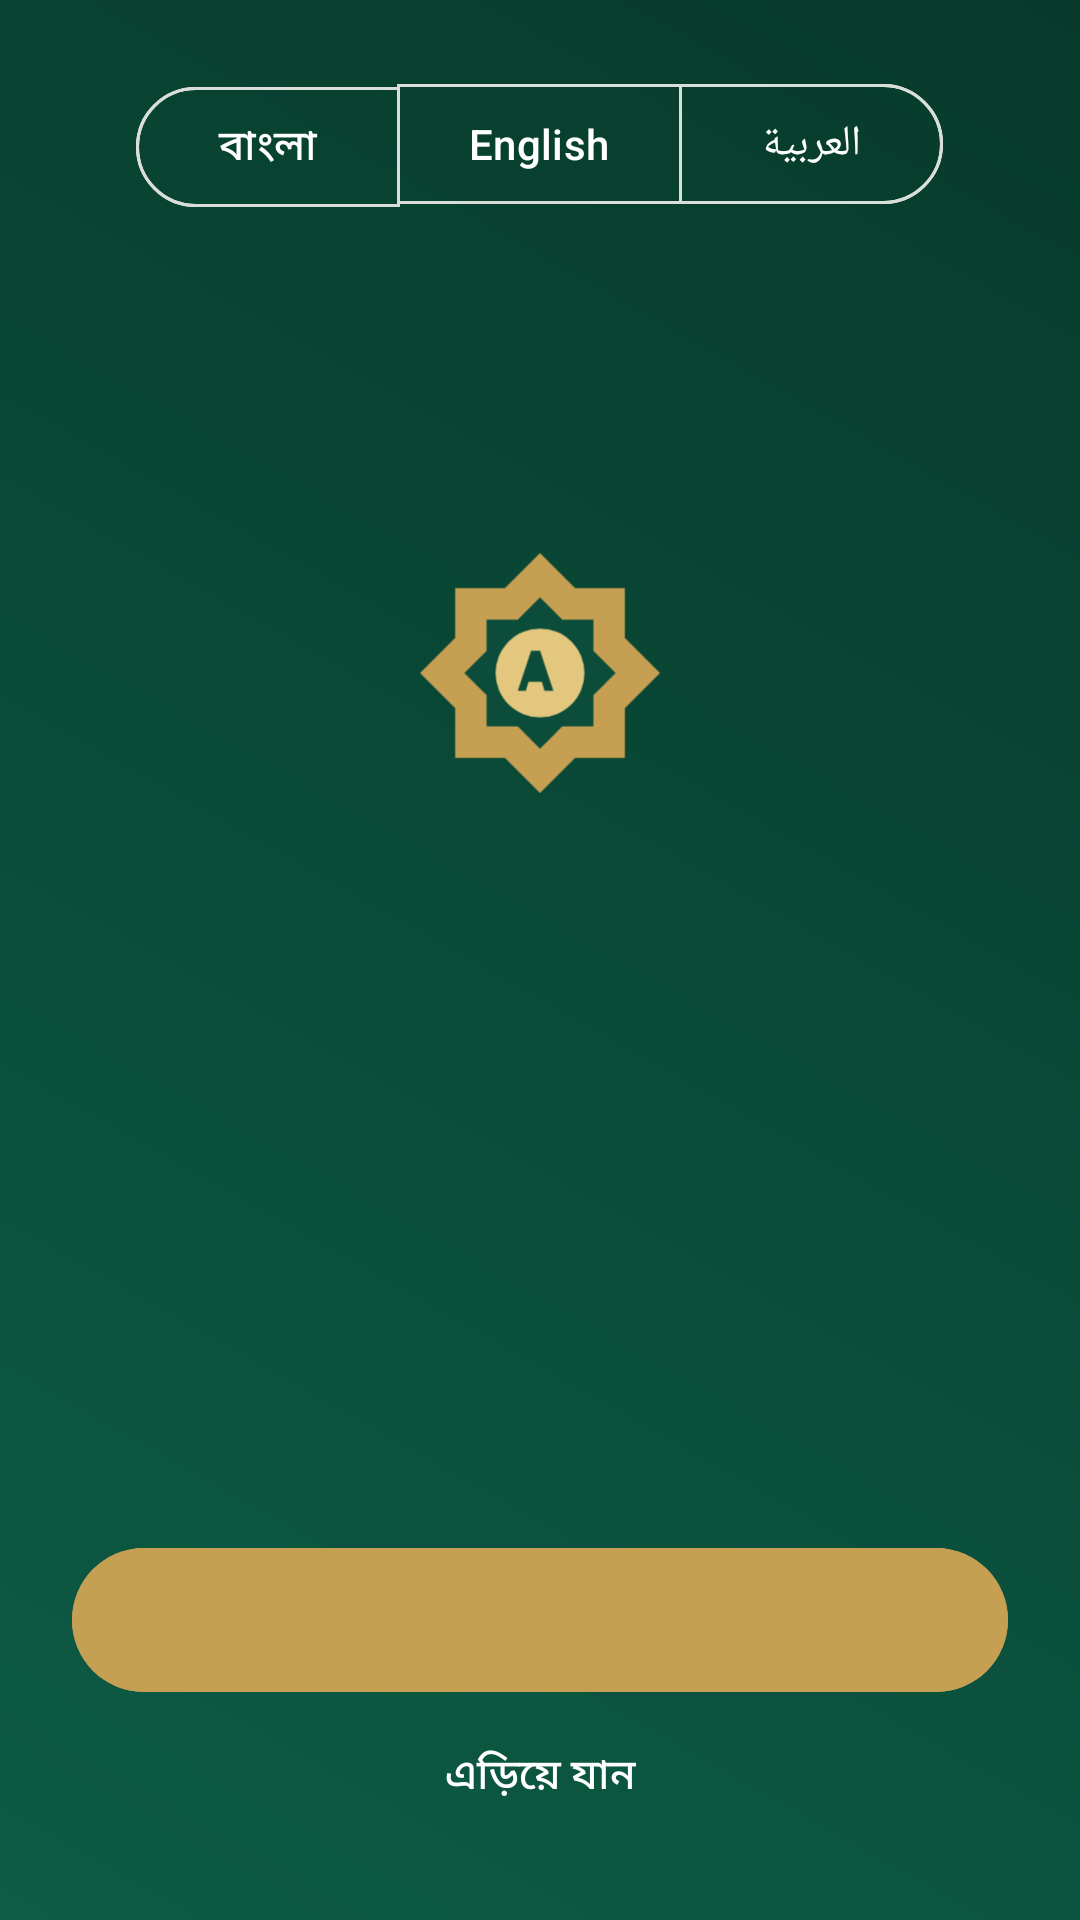

Produce the Android XML layout that renders to this screen, including the resource entries it uses.
<!-- AndroidManifest.xml: application theme Theme.NusukAI -->
<!-- res/layout/activity_onboarding.xml -->
<?xml version="1.0" encoding="utf-8"?>
<LinearLayout xmlns:android="http://schemas.android.com/apk/res/android"
    xmlns:app="http://schemas.android.com/apk/res-auto"
    android:id="@+id/root"
    android:layout_width="match_parent"
    android:layout_height="match_parent"
    android:background="@drawable/ic_launcher_background"
    android:gravity="center_horizontal"
    android:orientation="vertical"
    android:padding="24dp">

    <com.google.android.material.button.MaterialButtonToggleGroup
        android:id="@+id/toggleLang"
        android:layout_width="wrap_content"
        android:layout_height="wrap_content"
        app:selectionRequired="true"
        app:singleSelection="true"
        xmlns:app="http://schemas.android.com/apk/res/auto">

        <com.google.android.material.button.MaterialButton
            android:id="@+id/btnLangBn"
            style="?attr/materialButtonOutlinedStyle"
            android:layout_width="wrap_content"
            android:layout_height="wrap_content"
            android:text="@string/lang_name_bn"
            android:textColor="@color/white" />

        <com.google.android.material.button.MaterialButton
            android:id="@+id/btnLangEn"
            style="?attr/materialButtonOutlinedStyle"
            android:layout_width="wrap_content"
            android:layout_height="wrap_content"
            android:text="@string/lang_name_en"
            android:textColor="@color/white" />

        <com.google.android.material.button.MaterialButton
            android:id="@+id/btnLangAr"
            style="?attr/materialButtonOutlinedStyle"
            android:layout_width="wrap_content"
            android:layout_height="wrap_content"
            android:text="@string/lang_name_ar"
            android:textColor="@color/white" />
    </com.google.android.material.button.MaterialButtonToggleGroup>

    <View
        android:layout_width="match_parent"
        android:layout_height="0dp"
        android:layout_weight="1" />

    <ImageView
        android:layout_width="160dp"
        android:layout_height="160dp"
        android:contentDescription="@string/cd_logo"
        android:src="@drawable/ic_splash_icon" />

    <TextView
        android:id="@+id/tvTitle"
        android:layout_width="match_parent"
        android:layout_height="wrap_content"
        android:layout_marginTop="16dp"
        android:gravity="center"
        android:textColor="@color/brand_gold_light"
        android:textSize="26sp"
        android:textStyle="bold" />

    <TextView
        android:id="@+id/tvBody"
        android:layout_width="match_parent"
        android:layout_height="wrap_content"
        android:layout_marginTop="12dp"
        android:gravity="center"
        android:lineSpacingMultiplier="1.2"
        android:textColor="@color/white"
        android:textSize="17sp" />

    <TextView
        android:id="@+id/tvDots"
        android:layout_width="wrap_content"
        android:layout_height="wrap_content"
        android:layout_marginTop="20dp"
        android:textColor="@color/brand_gold_light"
        android:textSize="22sp" />

    <View
        android:layout_width="match_parent"
        android:layout_height="0dp"
        android:layout_weight="1" />

    <com.google.android.material.button.MaterialButton
        android:id="@+id/btnNext"
        android:layout_width="match_parent"
        android:layout_height="56dp"
        android:backgroundTint="@color/brand_gold"
        android:textColor="#1B1B1B"
        android:textSize="17sp"
        app:cornerRadius="28dp"
 />

    <com.google.android.material.button.MaterialButton
        android:id="@+id/btnSkip"
        style="@style/Widget.Material3.Button.TextButton"
        android:layout_width="wrap_content"
        android:layout_height="wrap_content"
        android:text="@string/onb_skip"
        android:textColor="@color/white" />
</LinearLayout>
<!-- resources referenced by this layout -->
<resources>
  <color name="brand_gold">#C59F52</color>
  <color name="brand_gold_light">#E3C77E</color>
  <color name="white">#FFFFFFFF</color>
  <!-- drawable ic_launcher_background (drawable) -->
  <?xml version="1.0" encoding="utf-8"?>
  <shape xmlns:android="http://schemas.android.com/apk/res/android" android:shape="rectangle">
      <gradient android:angle="45" android:startColor="#0D5C45" android:endColor="#073A2B"/>
  </shape>
  <!-- drawable ic_splash_icon (drawable) -->
  <?xml version="1.0" encoding="utf-8"?>
  <vector xmlns:android="http://schemas.android.com/apk/res/android"
      android:width="108dp" android:height="108dp" android:viewportWidth="108" android:viewportHeight="108">
      <path android:fillColor="#C59F52" android:pathData="M81.00,54.00 L54.00,81.00 L27.00,54.00 L54.00,27.00 Z M73.09,73.09 L34.91,73.09 L34.91,34.91 L73.09,34.91 Z"/>
      <path android:fillColor="#0B4D3A" android:pathData="M71.00,54.00 L54.00,71.00 L37.00,54.00 L54.00,37.00 Z M66.02,66.02 L41.98,66.02 L41.98,41.98 L66.02,41.98 Z"/>
      <path android:fillColor="#E3C77E" android:pathData="M54,44a10,10 0 1 0 0,20a10,10 0 1 0 0,-20z"/>
      <path android:fillColor="#0B4D3A" android:pathData="M49,58l3,-9l2,0l3,9l-2,0l-0.6,-2l-3,0l-0.6,2z"/>
  </vector>
  <string name="cd_logo">Nusuk AI লোগো</string>
  <string name="lang_name_ar" translatable="false">العربية</string>
  <string name="lang_name_bn" translatable="false">বাংলা</string>
  <string name="lang_name_en" translatable="false">English</string>
  <string name="onb_skip">এড়িয়ে যান</string>
  <style name="Theme.NusukAI" parent="Theme.Material3.DayNight.NoActionBar">
          <item name="colorPrimary">@color/nusuk_primary</item>
          <item name="colorOnPrimary">@color/nusuk_on_primary</item>
          <item name="colorSecondary">@color/nusuk_secondary</item>
          <item name="colorOnSecondary">@color/nusuk_on_secondary</item>
          <item name="colorSurface">@color/nusuk_card</item>
          <item name="colorOnSurface">@color/nusuk_text</item>
          <item name="colorOnSurfaceVariant">@color/nusuk_text_secondary</item>
          <item name="colorOutline">@color/nusuk_outline</item>
          <item name="colorError">@color/nusuk_error</item>
          <item name="android:colorBackground">@color/nusuk_bg</item>
          <item name="android:statusBarColor">@color/brand_green_dark</item>
          <item name="android:windowLightStatusBar">false</item>
          <item name="shapeAppearanceMediumComponent">@style/ShapeAppearance.Nusuk.Medium</item>
      </style>
  <color name="nusuk_primary">#0D5C45</color>
  <color name="nusuk_on_primary">#FFFFFF</color>
  <color name="nusuk_secondary">#C59F52</color>
  <color name="nusuk_on_secondary">#1B1B1B</color>
  <color name="nusuk_card">#FFFFFF</color>
  <color name="nusuk_text">#1B2420</color>
  <color name="nusuk_text_secondary">#5A6660</color>
  <color name="nusuk_outline">#D9DED8</color>
  <color name="nusuk_error">#B3261E</color>
  <color name="nusuk_bg">#F7F8F5</color>
  <color name="brand_green_dark">#073A2B</color>
  <style name="ShapeAppearance.Nusuk.Medium" parent="ShapeAppearance.Material3.MediumComponent">
          <item name="cornerFamily">rounded</item>
          <item name="cornerSize">16dp</item>
      </style>
</resources>
